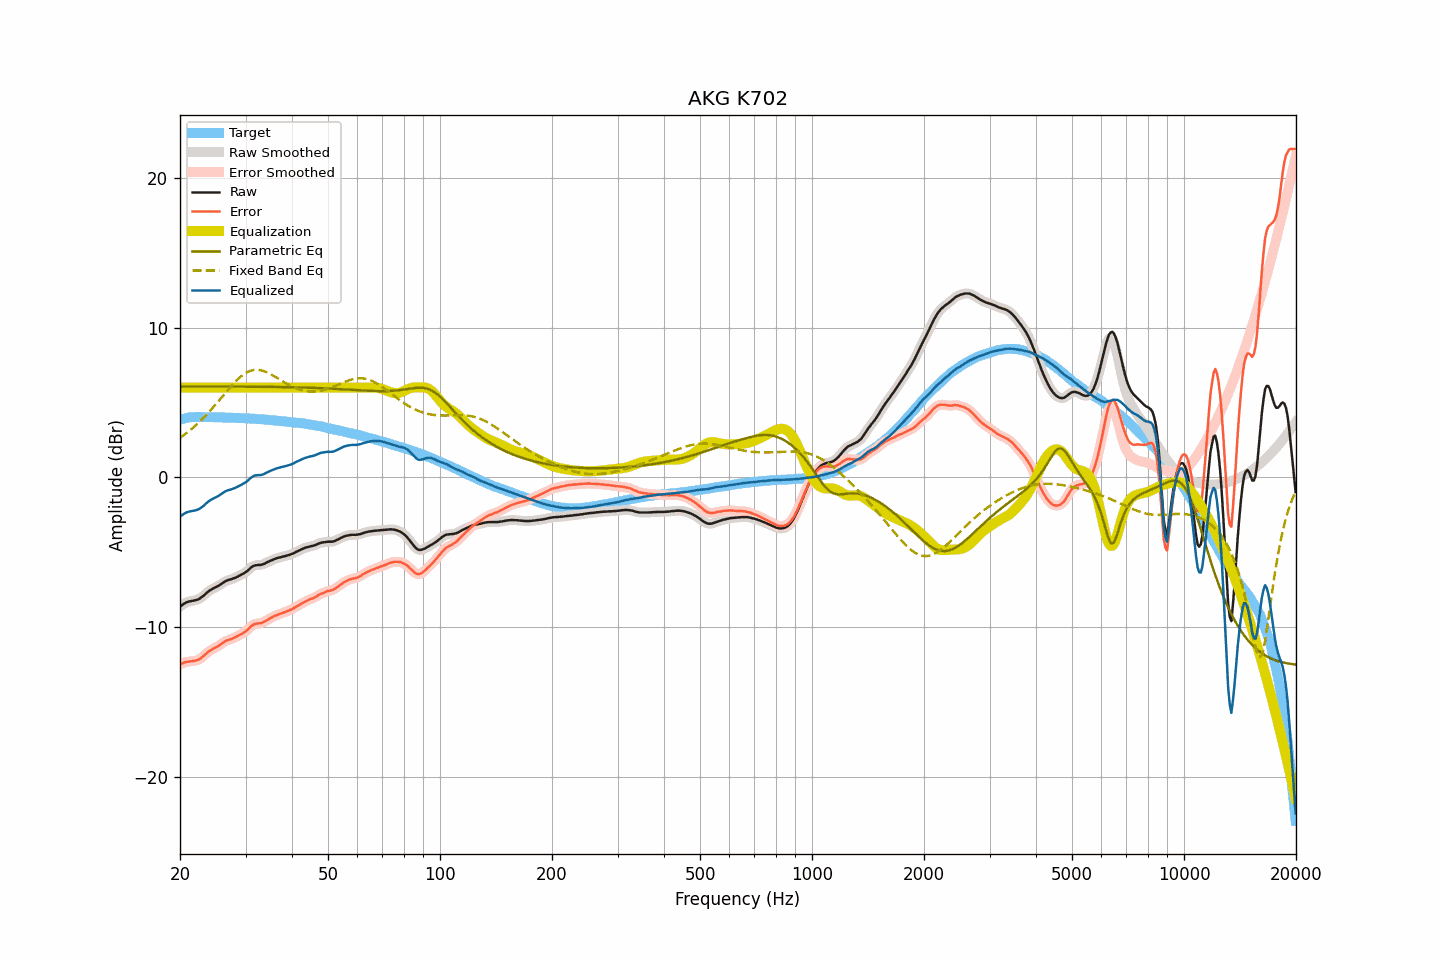

The table this chart was drawn from, first rows:
frequency, raw, smoothed, error, error_smoothed, equalization, parametric_eq, fixed_band_eq, equalized_raw, equalized_smoothed, target
20.00, -8.62, -8.62, -12.48, -12.48, 6.00, 6.07, 2.65, -2.62, -2.62, 3.86
20.20, -8.54, -8.53, -12.43, -12.43, 6.00, 6.07, 2.72, -2.54, -2.53, 3.89
20.40, -8.46, -8.46, -12.38, -12.38, 6.00, 6.07, 2.80, -2.46, -2.46, 3.92
20.61, -8.39, -8.39, -12.33, -12.34, 6.00, 6.07, 2.88, -2.39, -2.39, 3.94
20.81, -8.34, -8.34, -12.31, -12.31, 6.00, 6.07, 2.96, -2.34, -2.34, 3.97
21.02, -8.30, -8.30, -12.30, -12.29, 6.00, 6.07, 3.04, -2.30, -2.30, 4.00
21.23, -8.27, -8.27, -12.28, -12.28, 6.00, 6.07, 3.13, -2.27, -2.27, 4.01
21.44, -8.25, -8.25, -12.27, -12.27, 6.00, 6.07, 3.22, -2.25, -2.25, 4.02
21.66, -8.23, -8.23, -12.26, -12.25, 6.00, 6.07, 3.31, -2.23, -2.23, 4.03
21.87, -8.21, -8.21, -12.24, -12.24, 6.00, 6.07, 3.40, -2.21, -2.21, 4.03
22.09, -8.18, -8.18, -12.22, -12.22, 6.00, 6.07, 3.50, -2.18, -2.18, 4.04
22.31, -8.15, -8.15, -12.18, -12.18, 6.00, 6.07, 3.60, -2.15, -2.15, 4.04
22.54, -8.10, -8.10, -12.13, -12.13, 6.00, 6.07, 3.70, -2.10, -2.10, 4.03
22.76, -8.03, -8.03, -12.06, -12.06, 6.00, 6.07, 3.81, -2.03, -2.03, 4.03
22.99, -7.95, -7.95, -11.97, -11.97, 6.00, 6.07, 3.91, -1.95, -1.95, 4.02
23.22, -7.86, -7.86, -11.88, -11.88, 6.00, 6.07, 4.02, -1.86, -1.86, 4.02
23.45, -7.76, -7.76, -11.78, -11.78, 6.00, 6.07, 4.13, -1.76, -1.76, 4.02
23.69, -7.67, -7.67, -11.69, -11.69, 6.00, 6.07, 4.25, -1.67, -1.67, 4.02
23.92, -7.58, -7.58, -11.60, -11.61, 6.00, 6.07, 4.36, -1.58, -1.58, 4.02
24.16, -7.51, -7.51, -11.54, -11.54, 6.00, 6.07, 4.48, -1.51, -1.51, 4.03
24.40, -7.45, -7.45, -11.48, -11.47, 6.00, 6.07, 4.60, -1.45, -1.45, 4.03
24.65, -7.39, -7.39, -11.41, -11.41, 6.00, 6.07, 4.73, -1.39, -1.39, 4.02
24.89, -7.34, -7.34, -11.36, -11.36, 6.00, 6.07, 4.85, -1.34, -1.34, 4.02
25.14, -7.29, -7.28, -11.30, -11.30, 6.00, 6.07, 4.98, -1.29, -1.28, 4.02
25.39, -7.23, -7.22, -11.24, -11.24, 6.00, 6.07, 5.10, -1.23, -1.22, 4.01
25.65, -7.15, -7.15, -11.16, -11.16, 6.00, 6.06, 5.23, -1.15, -1.15, 4.01
25.91, -7.08, -7.08, -11.08, -11.09, 6.00, 6.06, 5.36, -1.08, -1.08, 4.00
26.16, -7.01, -7.01, -11.01, -11.01, 6.00, 6.06, 5.49, -1.01, -1.01, 4.00
26.43, -6.94, -6.94, -10.94, -10.94, 6.00, 6.06, 5.62, -0.94, -0.94, 4.00
26.69, -6.89, -6.89, -10.89, -10.89, 6.00, 6.06, 5.74, -0.89, -0.89, 4.00
26.96, -6.85, -6.85, -10.85, -10.85, 6.00, 6.06, 5.87, -0.85, -0.85, 4.00
27.23, -6.82, -6.82, -10.82, -10.81, 6.00, 6.06, 5.99, -0.82, -0.82, 4.00
27.50, -6.79, -6.79, -10.78, -10.78, 6.00, 6.06, 6.11, -0.79, -0.79, 4.00
27.77, -6.75, -6.75, -10.73, -10.74, 6.00, 6.06, 6.23, -0.75, -0.75, 3.98
28.05, -6.71, -6.71, -10.69, -10.69, 6.00, 6.06, 6.35, -0.71, -0.71, 3.98
28.33, -6.66, -6.66, -10.63, -10.63, 6.00, 6.06, 6.45, -0.66, -0.66, 3.97
28.62, -6.61, -6.61, -10.58, -10.58, 6.00, 6.06, 6.56, -0.61, -0.61, 3.97
28.90, -6.55, -6.55, -10.52, -10.52, 6.00, 6.06, 6.66, -0.55, -0.55, 3.97
29.19, -6.50, -6.50, -10.46, -10.46, 6.00, 6.06, 6.75, -0.50, -0.50, 3.96
29.48, -6.44, -6.44, -10.40, -10.40, 6.00, 6.06, 6.83, -0.44, -0.44, 3.96
29.78, -6.38, -6.38, -10.33, -10.33, 6.00, 6.06, 6.91, -0.38, -0.38, 3.95
30.08, -6.31, -6.31, -10.26, -10.26, 6.00, 6.06, 6.97, -0.31, -0.31, 3.95
30.38, -6.23, -6.22, -10.17, -10.17, 6.00, 6.06, 7.03, -0.23, -0.22, 3.94
30.68, -6.13, -6.13, -10.07, -10.06, 6.00, 6.06, 7.08, -0.13, -0.13, 3.94
30.99, -6.03, -6.03, -9.96, -9.96, 6.00, 6.06, 7.12, -0.03, -0.03, 3.92
31.30, -5.95, -5.95, -9.87, -9.88, 6.00, 6.06, 7.15, 0.05, 0.05, 3.92
31.61, -5.89, -5.89, -9.81, -9.81, 6.00, 6.06, 7.17, 0.11, 0.11, 3.92
31.93, -5.86, -5.86, -9.77, -9.77, 6.00, 6.06, 7.18, 0.14, 0.14, 3.91
32.24, -5.85, -5.85, -9.74, -9.75, 6.00, 6.05, 7.19, 0.15, 0.15, 3.90
32.57, -5.84, -5.84, -9.73, -9.74, 6.00, 6.05, 7.18, 0.16, 0.16, 3.89
32.89, -5.84, -5.83, -9.73, -9.72, 6.00, 6.05, 7.16, 0.16, 0.17, 3.89
33.22, -5.82, -5.81, -9.70, -9.70, 6.00, 6.05, 7.14, 0.18, 0.19, 3.88
33.55, -5.78, -5.78, -9.65, -9.65, 6.00, 6.05, 7.11, 0.22, 0.22, 3.87
33.89, -5.73, -5.73, -9.59, -9.59, 6.00, 6.05, 7.07, 0.27, 0.27, 3.86
34.23, -5.67, -5.67, -9.53, -9.53, 6.00, 6.05, 7.02, 0.33, 0.33, 3.86
34.57, -5.62, -5.62, -9.47, -9.47, 6.00, 6.05, 6.97, 0.38, 0.38, 3.85
34.92, -5.57, -5.57, -9.40, -9.41, 6.00, 6.05, 6.92, 0.43, 0.43, 3.83
35.27, -5.53, -5.53, -9.36, -9.35, 6.00, 6.04, 6.86, 0.47, 0.47, 3.83
35.62, -5.48, -5.48, -9.30, -9.30, 6.00, 6.04, 6.80, 0.52, 0.52, 3.82
35.97, -5.44, -5.44, -9.24, -9.25, 6.00, 6.04, 6.73, 0.56, 0.56, 3.80
... 635 more rows
